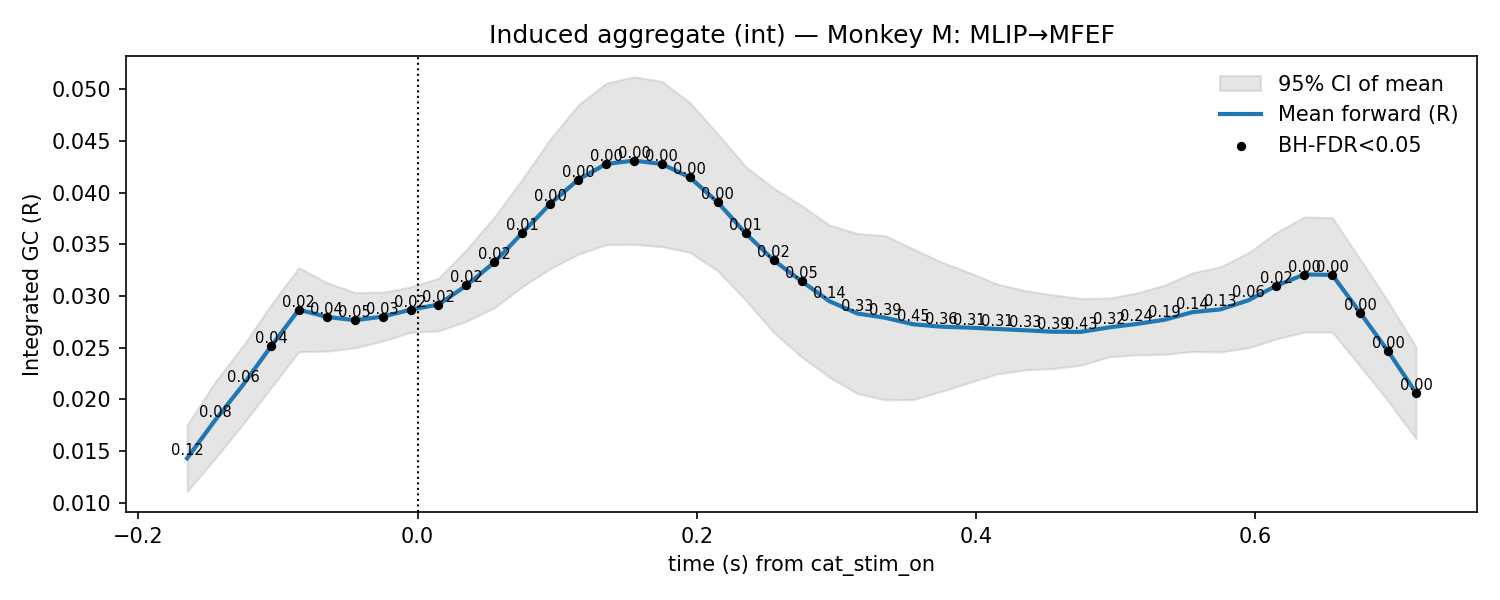

Source data for this figure (header and first rows):
t, mu, lo, hi, p_stouffer, sig_fdr, n_sessions
-0.165, 0.01432, 0.01109, 0.01754, 0.1198, 0, 11.0
-0.145, 0.01799, 0.0143, 0.02168, 0.08368, 0, 11.0
-0.125, 0.0214, 0.01762, 0.02519, 0.06379, 0, 11.0
-0.105, 0.02512, 0.02111, 0.02914, 0.03849, 1, 11.0
-0.085, 0.02868, 0.02462, 0.03274, 0.02085, 1, 11.0
-0.065, 0.02799, 0.02467, 0.0313, 0.03819, 1, 11.0
-0.045, 0.02766, 0.02498, 0.03035, 0.04766, 1, 11.0
-0.025, 0.02801, 0.02565, 0.03037, 0.0332, 1, 11.0
-0.005, 0.02868, 0.02648, 0.03087, 0.0185, 1, 11.0
0.015, 0.02918, 0.02663, 0.03173, 0.02399, 1, 11.0
0.035, 0.03103, 0.02756, 0.03449, 0.01599, 1, 11.0
0.055, 0.03326, 0.02886, 0.03765, 0.01535, 1, 11.0
0.075, 0.0361, 0.03089, 0.0413, 0.007998, 1, 11.0
0.095, 0.03891, 0.03265, 0.04518, 0.002383, 1, 11.0
0.115, 0.04125, 0.03403, 0.04846, 0.001108, 1, 11.0
0.135, 0.04277, 0.03496, 0.05058, 0.0004321, 1, 11.0
0.155, 0.0431, 0.03499, 0.0512, 0.0003628, 1, 11.0
0.175, 0.04277, 0.03477, 0.05076, 0.0003101, 1, 11.0
0.195, 0.04147, 0.03423, 0.04871, 0.0004119, 1, 11.0
0.215, 0.03906, 0.03243, 0.04568, 0.0009744, 1, 11.0
0.235, 0.03605, 0.02959, 0.04252, 0.005447, 1, 11.0
0.255, 0.03346, 0.02647, 0.04044, 0.01845, 1, 11.0
0.275, 0.03143, 0.02412, 0.03875, 0.04676, 1, 11.0
0.295, 0.0295, 0.02213, 0.03686, 0.1398, 0, 11.0
0.315, 0.02831, 0.02057, 0.03605, 0.3344, 0, 11.0
0.335, 0.0279, 0.01996, 0.03584, 0.3945, 0, 11.0
0.355, 0.02727, 0.01998, 0.03455, 0.4456, 0, 11.0
0.375, 0.02704, 0.02077, 0.0333, 0.3626, 0, 11.0
0.395, 0.02695, 0.02162, 0.03227, 0.3101, 0, 11.0
0.415, 0.02681, 0.02247, 0.03116, 0.3124, 0, 11.0
0.435, 0.02669, 0.02285, 0.03053, 0.3326, 0, 11.0
0.455, 0.02655, 0.02298, 0.03012, 0.3901, 0, 11.0
0.475, 0.02654, 0.02331, 0.02977, 0.4326, 0, 11.0
0.495, 0.02697, 0.02412, 0.02981, 0.3155, 0, 11.0
0.515, 0.0273, 0.02431, 0.03029, 0.2392, 0, 11.0
0.535, 0.02771, 0.02436, 0.03106, 0.1925, 0, 11.0
0.555, 0.02845, 0.02463, 0.03226, 0.1404, 0, 11.0
0.575, 0.02871, 0.02459, 0.03283, 0.1283, 0, 11.0
0.595, 0.02959, 0.025, 0.03419, 0.06318, 0, 11.0
0.615, 0.031, 0.02585, 0.03615, 0.01776, 1, 11.0
0.635, 0.03208, 0.02652, 0.03764, 0.002758, 1, 11.0
0.655, 0.03205, 0.02652, 0.03758, 0.002804, 1, 11.0
0.675, 0.02838, 0.0232, 0.03356, 0.002333, 1, 11.0
0.695, 0.02466, 0.01985, 0.02947, 0.001952, 1, 11.0
0.715, 0.02063, 0.01619, 0.02506, 0.003496, 1, 11.0
